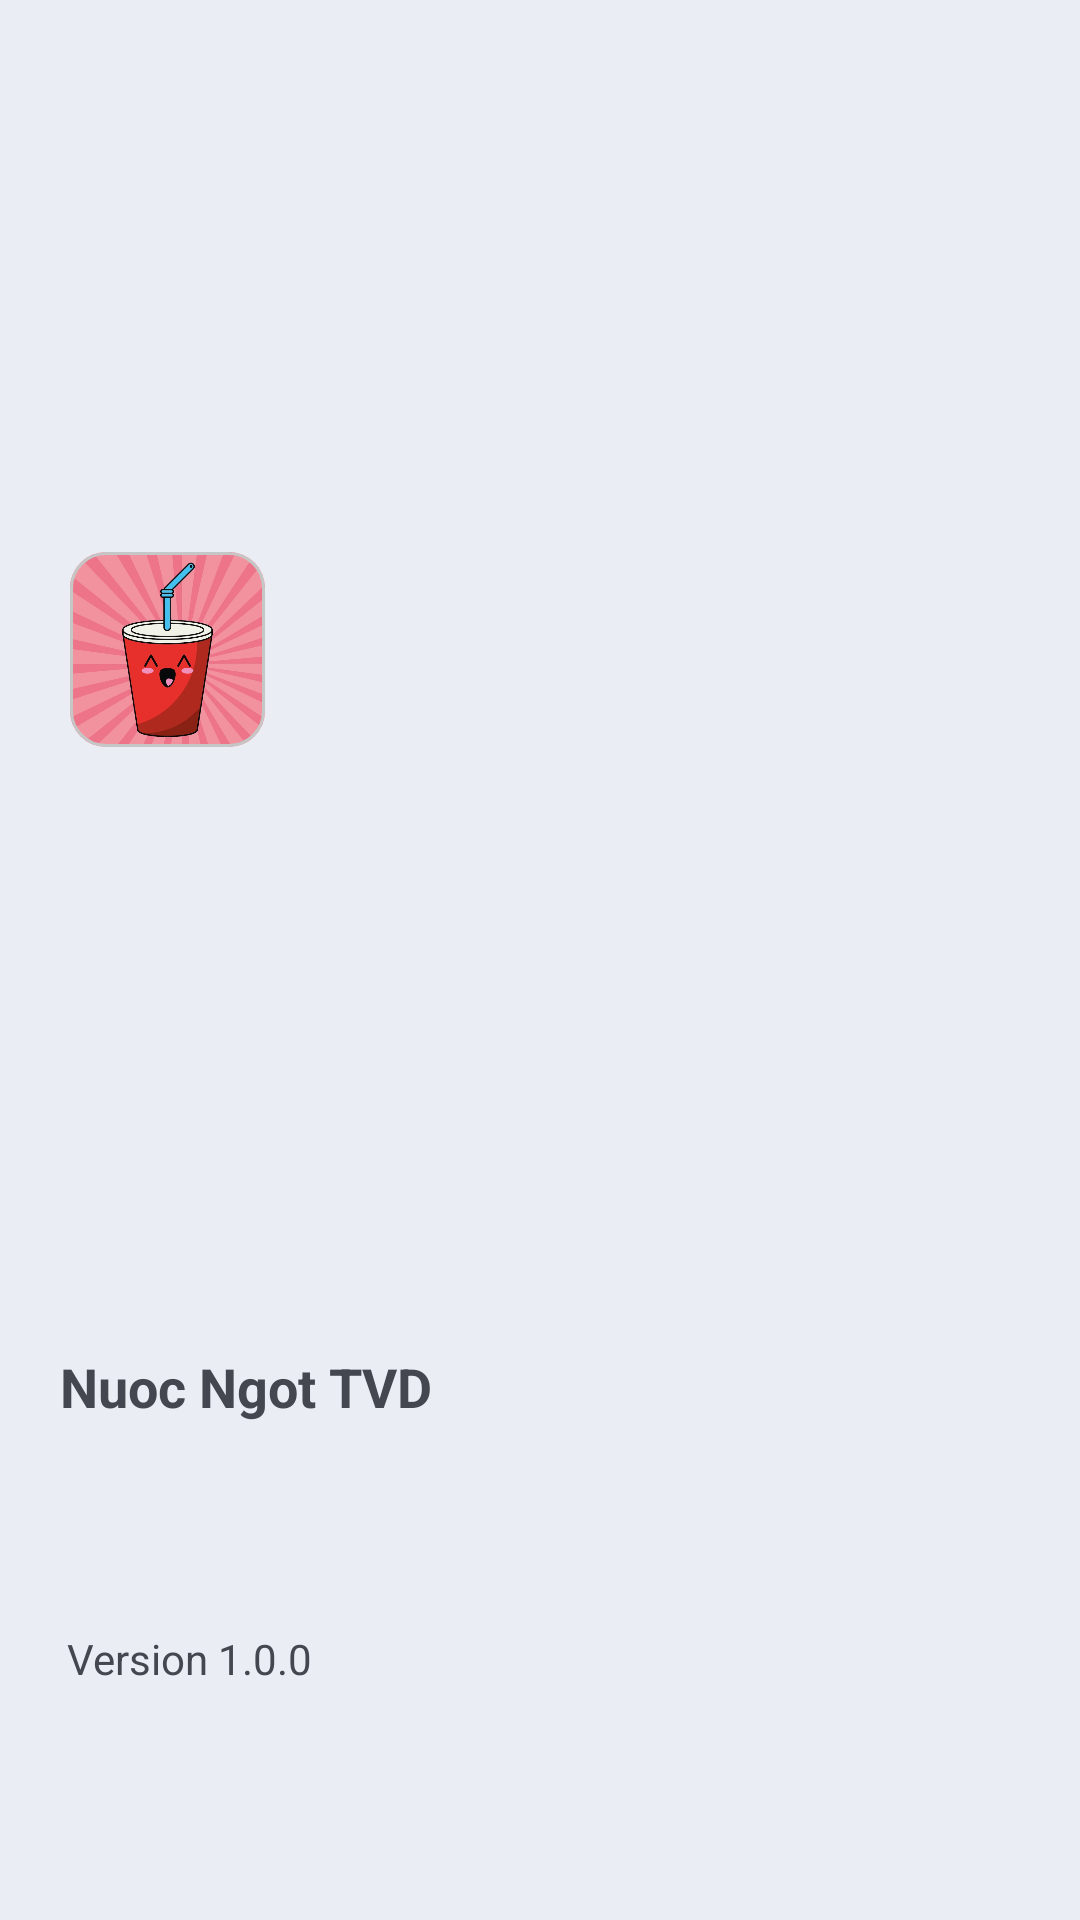

The Android layout XML behind this screen, and the referenced resources:
<!-- AndroidManifest.xml: application theme Theme.NuocNgotTVD -->
<!-- res/layout/nav_header.xml -->
<androidx.constraintlayout.widget.ConstraintLayout xmlns:android="http://schemas.android.com/apk/res/android"
    xmlns:app="http://schemas.android.com/apk/res-auto"
    xmlns:tools="http://schemas.android.com/tools"
    android:layout_width="match_parent"
    android:layout_height="250dp"
    android:layout_marginBottom="20dp"
    android:background="@drawable/m3_appbar_background"
    android:orientation="vertical">

    <com.google.android.material.card.MaterialCardView
        android:layout_width="wrap_content"
        android:layout_height="wrap_content"
        android:layout_marginLeft="10dp"
        app:layout_constraintBottom_toBottomOf="parent"
        app:layout_constraintEnd_toEndOf="parent"
        app:layout_constraintHorizontal_bias="0.047"
        app:layout_constraintStart_toStartOf="parent"
        app:layout_constraintTop_toTopOf="parent"
        app:layout_constraintVertical_bias="0.32">

        <ImageView
            android:id="@+id/appIcon"
            android:layout_width="65dp"
            android:layout_height="65dp"
            android:contentDescription="App Icon"
            android:src="@drawable/icon" />
    </com.google.android.material.card.MaterialCardView>

    <TextView
        android:id="@+id/appNameTextView"
        android:layout_width="wrap_content"
        android:layout_height="wrap_content"
        android:layout_gravity="bottom"
        android:layout_marginLeft="10dp"
        android:text="@string/app_name"
        android:textSize="18sp"
        android:textStyle="bold"
        app:layout_constraintBottom_toBottomOf="parent"
        app:layout_constraintEnd_toEndOf="parent"
        app:layout_constraintHorizontal_bias="0.045"
        app:layout_constraintStart_toStartOf="parent"
        app:layout_constraintTop_toTopOf="parent"
        app:layout_constraintVertical_bias="0.731" />

    <TextView
        android:id="@+id/appVersionTextView"
        android:layout_width="wrap_content"
        android:layout_height="wrap_content"
        android:layout_marginLeft="10dp"
        android:text="Version 1.0.0"
        android:textSize="14sp"
        app:layout_constraintBottom_toBottomOf="parent"
        app:layout_constraintEnd_toEndOf="parent"
        app:layout_constraintHorizontal_bias="0.046"
        app:layout_constraintStart_toStartOf="parent"
        app:layout_constraintTop_toTopOf="parent"
        app:layout_constraintVertical_bias="0.875" />
</androidx.constraintlayout.widget.ConstraintLayout>
<!-- resources referenced by this layout -->
<resources>
  <!-- drawable icon: jpg bitmap (drawable, 51453 bytes) -->
  <!-- drawable m3_appbar_background (drawable) -->
  <layer-list xmlns:android="http://schemas.android.com/apk/res/android">
      <item>
          <shape>
              <solid android:color="?attr/colorSurface"/>
          </shape>
      </item>
      <item>
          <shape>
              <solid android:color="@color/m3_appbar_overlay_color"/>
          </shape>
      </item>
  </layer-list>
  <string name="app_name">Nuoc Ngot TVD</string>
  <style name="Theme.NuocNgotTVD" parent="Theme.Material3.DynamicColors.Light">
          <item name="fontFamily">@font/googlesans</item>
          <item name="android:statusBarColor">@android:color/transparent</item>
          <item name="materialThemeOverlay">?attr/dynamicColorThemeOverlay</item>
          <item name="windowActionBar">false</item>
          <item name="windowNoTitle">true</item>
          <item name="android:navigationBarColor">?attr/colorSurface</item>
          <item name="android:windowSplashScreenBackground">?attr/colorSurface</item>
          <item name="android:windowLightStatusBar">?attr/isLightTheme</item>
          <item name="android:windowLightNavigationBar">?attr/isLightTheme</item>
          <item name="alertDialogTheme">@style/ThemeOverlay.Material3.AlertDialog</item>
          <item name="dialogTheme">@style/ThemeOverlay.Material3.AlertDialog</item>
          </style>
  <style name="ThemeOverlay.Material3.AlertDialog" parent="@style/ThemeOverlay.Material3.MaterialAlertDialog">
              <item name="android:windowBackground">@drawable/m3_alert_dialog_background</item>
          </style>
  <!-- drawable m3_alert_dialog_background (drawable) -->
  <?xml version="1.0" encoding="utf-8"?>
  <inset
      android:insetLeft="@dimen/mtrl_alert_dialog_background_inset_start"
      android:insetRight="@dimen/mtrl_alert_dialog_background_inset_end"
      android:insetTop="@dimen/mtrl_alert_dialog_background_inset_top"
      android:insetBottom="@dimen/mtrl_alert_dialog_background_inset_bottom"
      xmlns:android="http://schemas.android.com/apk/res/android">
      <shape
          android:shape="rectangle">
          <corners
              android:radius="@dimen/m3_alert_dialog_corner_size" />
          <solid
              android:color="?colorSurface" />
      </shape>
  </inset>
</resources>
